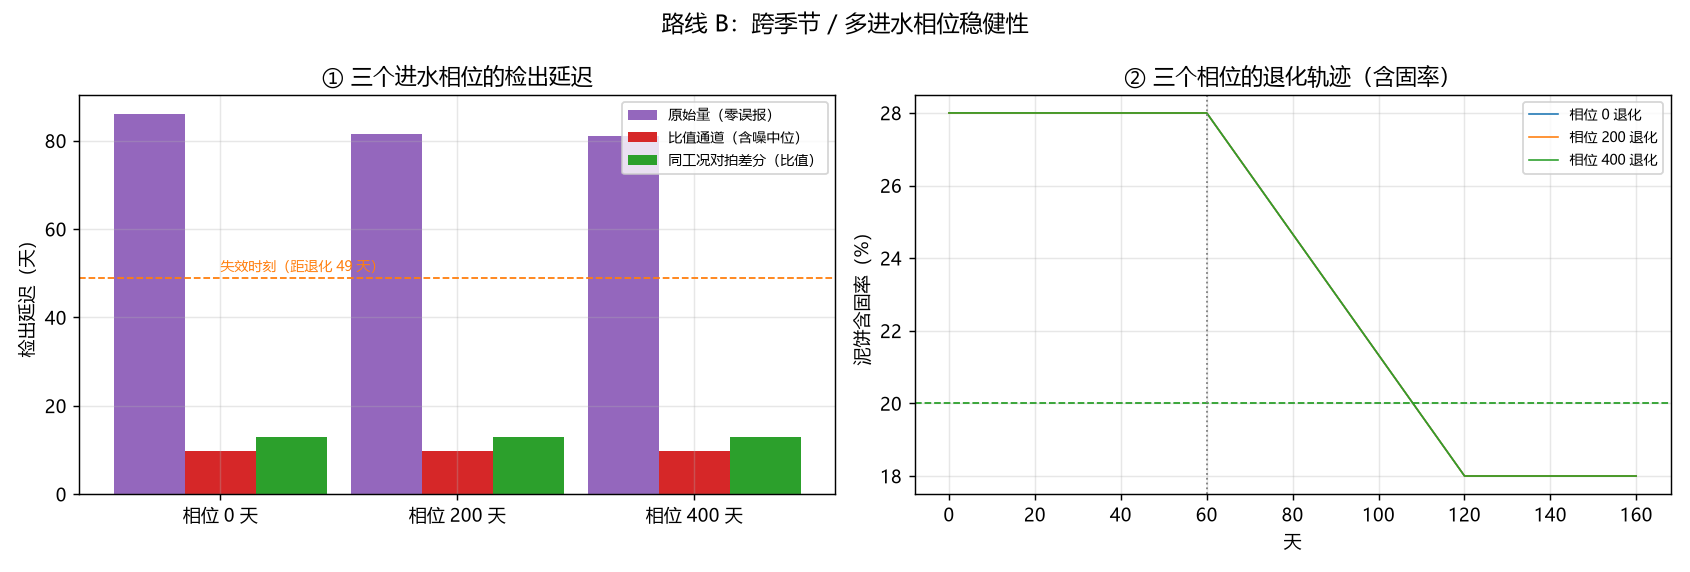

Values plotted in this chart, from the file beside it:
进水相位天, 真值失效, 相位内Q中位, 相位内Q_99分位, Q波动比, 原始量首报, 原始量延迟, 原始量提前量, 比值无噪延迟, 比值含噪延迟中位, 比值含噪区间, 对拍差分延迟中位, 对拍差分检出率
0, 109.0, 20285, 49190, 2.425, 146.1, 86.11, -37.11, 0.04, 9.8, [5.03, 10.85], 12.88, 4/4
200, 109.0, 19834, 42227, 2.129, 141.6, 81.58, -32.58, 0.04, 9.8, [5.03, 10.85], 12.88, 4/4
400, 109.0, 20796, 47286, 2.274, 141.2, 81.16, -32.16, 0.04, 9.8, [5.03, 10.85], 12.88, 4/4
